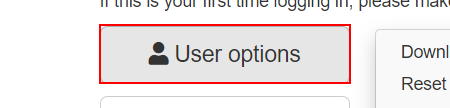
Workflow: Navigation

Step 1: click on the button 'User options' in window 'ACME System 1 - Dashboard' (chrome.exe)

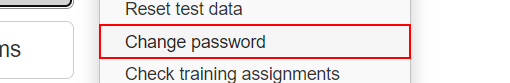
Step 2: click on the link 'Change password' in window 'ACME System 1 - Dashboard' (chrome.exe)
